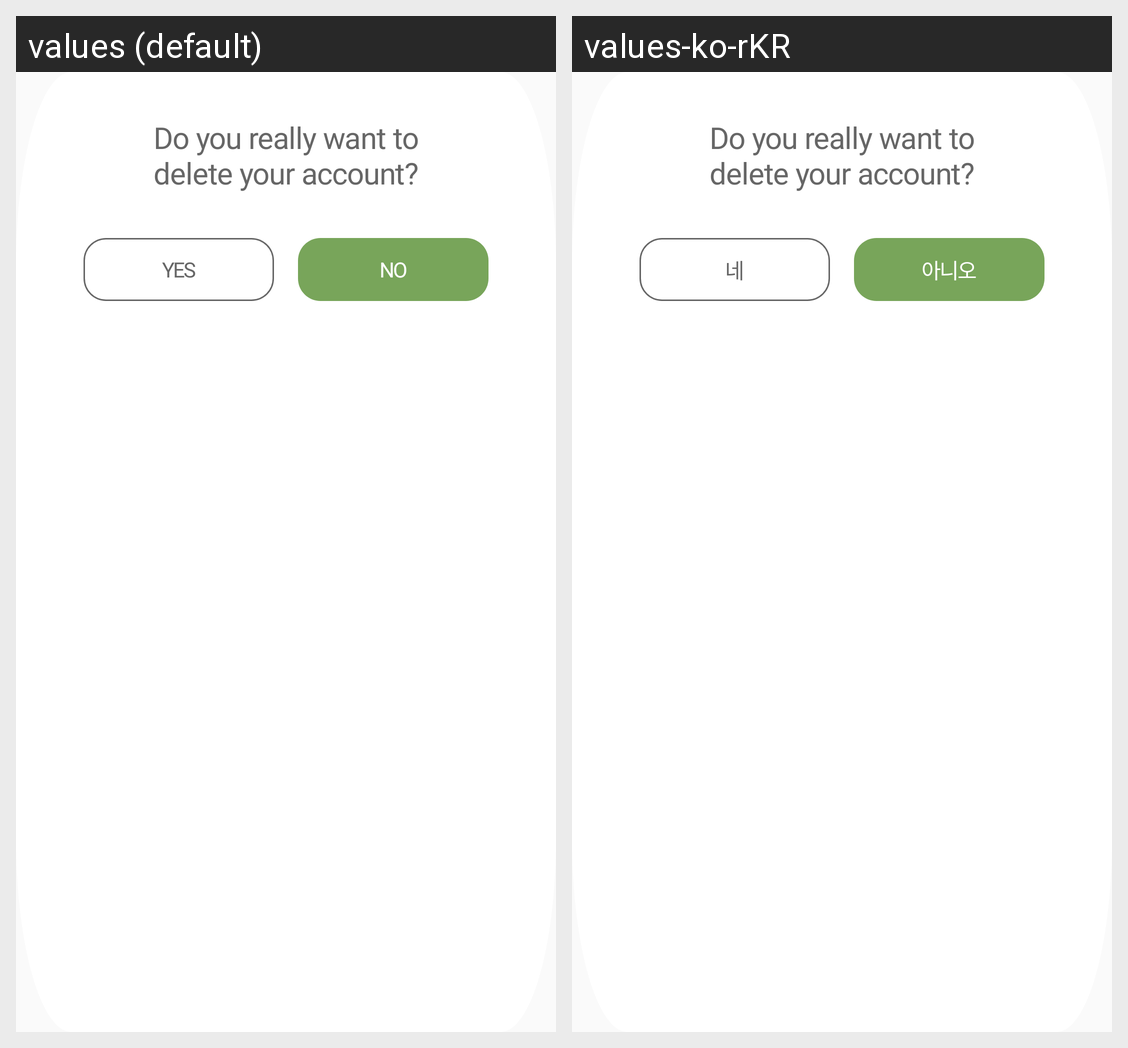

The Android screen above is rendered under two locales of the same app. Produce the string resources it draws, with the default and per-locale values.
Android screen res/layout/delete_account.xml rendered under 2 locales, left to right: values (default), values-ko-rKR. Device: Nexus 5 (rendered at 1080×1920; each locale shown at half size, 540×960, under a caption strip naming it); theme Theme.RecyclingApp.
Strings drawn on this screen, with the default value and each locale's value (text and hints the layout hard-codes, and strings that could not be matched under every locale, appear in the picture but are not listed):

yes
  values: YES
  values-ko-rKR: 네

no
  values: NO
  values-ko-rKR: 아니오
